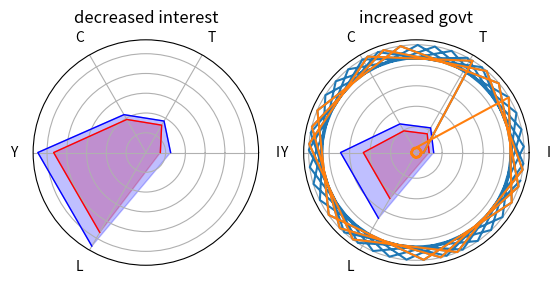

The matplotlib source for this figure:
#%%
import numpy as np
import matplotlib.pyplot as plt



def radioPlot(labels, plotData, ax = None):
    isSubplot = ax is not None
    if not isSubplot:
        _, ax = plt.subplots(figsize=(6, 6), subplot_kw=dict(polar=True))

    angles = np.linspace(0, 2 * np.pi, len(labels) + 1, endpoint=False).tolist()
    for (stats, label, color) in plotData:
        ax.fill(angles[:-1], stats, color=color, alpha=0.25)
        ax.plot(angles[:-1], stats, color=color, linewidth=1, label=label)
    ax.set_yticklabels([])
    ax.set_xticks(angles[:-1])
    ax.set_xticklabels(labels)

    if not isSubplot:
        plt.legend()
        plt.show()

def radioPlotRow(labels, titleLeft, plotDataLeft, titleRight, plotDataRight):
    _, axes = plt.subplots(1, 2, subplot_kw=dict(polar=True))
    radioPlot(labels, plotDataLeft, axes[0])
    axes[0].set_title(titleLeft)
    radioPlot(labels, plotDataRight, axes[1])
    axes[1].set_title(titleRight)
    plt.show()



#%%
def simulate(
        i_a, 
        i_Y, 
        i_r,
        r, # real interest rate
        t_a,
        t_w,
        c_a,
        c_w,
        a, # Cobb-Douglass factor
        G0, # government spending
        balancedBudget = False
):
    # setting initial values
    I = T = C = Y = L = 1
    
    for _ in range(100):
        I = i_a + i_Y * Y - i_r * r
        T = t_a + t_w * Y
        C = c_a + c_w * (Y - T)
        G = T if balancedBudget else G0
        Y = C + G + I
        L = Y
    
    return I, T, C, Y, L


stats1 = simulate(i_a=1, i_Y=0.2, i_r=0.2, r=10, t_a=1, t_w=0.3, c_a=2, c_w=0.5, G0=10, a=0.5, balancedBudget=False)
stats2 = simulate(i_a=1, i_Y=0.2, i_r=0.2, r=1,t_a=1, t_w=0.3, c_a=2, c_w=0.5, G0=10, a=0.5, balancedBudget=False)
stats3 = simulate(i_a=1, i_Y=0.2, i_r=0.2, r=10, t_a=1, t_w=0.3, c_a=2, c_w=0.5, G0=10, a=0.5, balancedBudget=False)
stats4 = simulate(i_a=1, i_Y=0.2, i_r=0.2, r=10,t_a=1, t_w=0.3, c_a=2, c_w=0.5, G0=15, a=0.5, balancedBudget=False)


radioPlotRow(
    ["I", "T", "C", "Y", "L"], 
    "decreased interest",
    [
        (stats1, "baseline", "red"),
        (stats2, "low interest", "blue")
    ],
    "increased govt",
    [
        (stats3, "baseline", "red"),
        (stats4, "high govt", "blue")
    ],
)
"""
monetary policy -> decreased interest -> more investment, gdp
fiscal policy -> more govt. spending -> more gdp

Fiscal policy seems to have a stronger effect on employment than monetary policy does.
"""


# %%

def simulate2(
        # IS curve
        A: np.ndarray, 
        alpha: float,
        # Phillips curve
        Yeq: np.ndarray,
        k: float,
        # Stabilizing interest
        # Fed policy
        gamma: float,
        piTarget: np.ndarray
):
    """
        IS curve: derived from firm's demands
        $Y_t = A - \alpha r_{t-1}$

        Phillips curve: derived from wage setting in factor market
        $\pi = \pi_{-1} - k(L - L^{eq})$

        Stabilizing interest rate (IS curve at Y^{eq})
        $r^{eq} = (A - Y^{eq}) / \alpha$

        Fed policy: loss function d/dL, substitute IS curve
        $r_t = r^{eq} + \gamma (\pi - \pi^T)$
    """

    T = 50
    Y = np.zeros((T))
    r = np.zeros((T))
    pi = np.zeros((T))
    Y[0] = 1
    r[0] = 1.01
    pi[0] = 0.01

    for t in range(1, T):
        # Productivity from IS curve
        Y[t] = A[t] - alpha * r[t-1]
        # Inflation from Phillips curve
        pi[t] = pi[t-1] - k * (Y[t] - Yeq[t])
        # Equilibrium-interest r_eq from IS curve
        req = (A[t] - Yeq[t]) / alpha
        # Fed sets real interest according to fed-policy
        r[t] = req + gamma * (pi[t] - piTarget[t])

    return Y, r, pi

T = 50
A = np.ones(T) * 10
Yeq = np.ones(T) * 5
YeqShock = np.ones(T) * 5
YeqShock[20:] = 10
piTarget = np.ones(T) * 0.05
Y1, r1, pi1 = simulate2(A=A, alpha=0.1, Yeq=Yeq,      k=0.01, gamma=1, piTarget=piTarget)
Y2, r2, pi2 = simulate2(A=A, alpha=0.1, Yeq=YeqShock, k=0.01, gamma=1, piTarget=piTarget)


ts = np.linspace(0, T)

plt.plot(ts, r1)
plt.plot(ts, r2)
# %%
